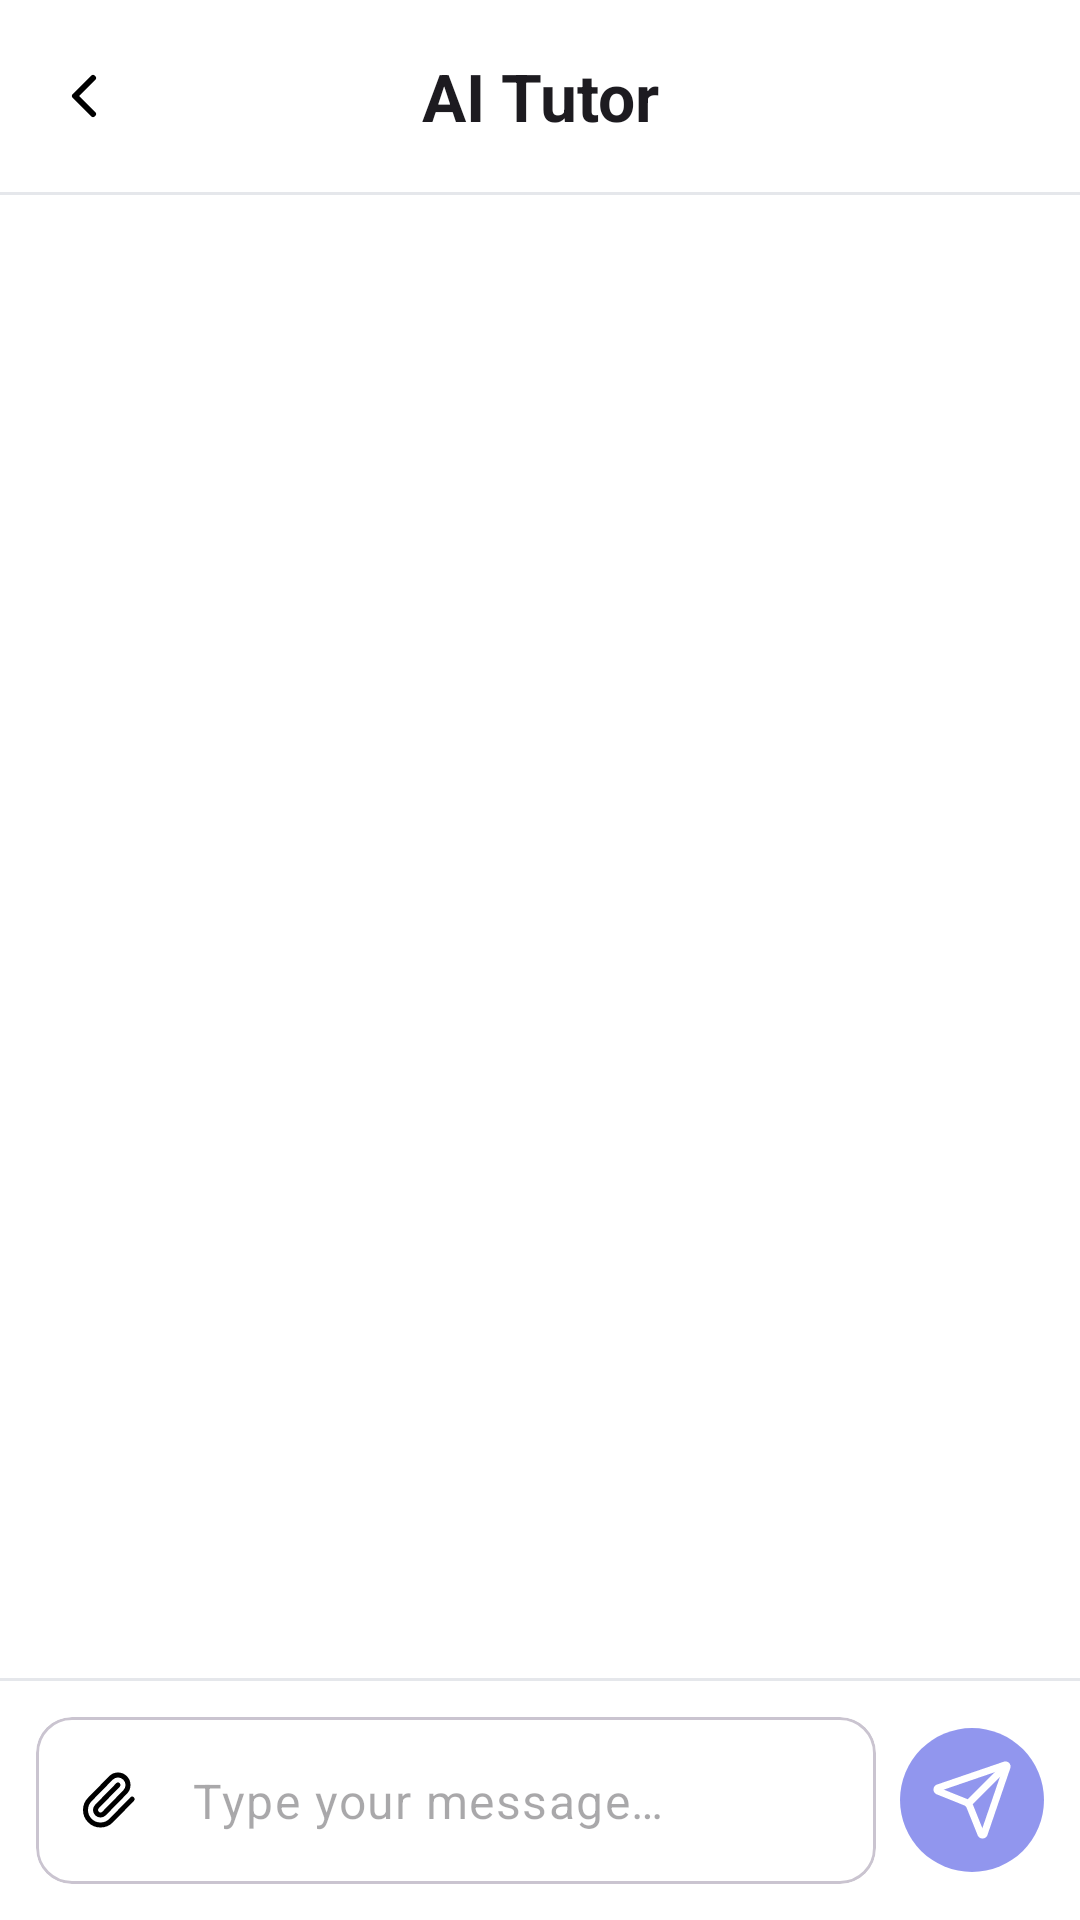

Here is an Android app screen rendered from its layout file. Give the layout XML and the strings, colors and styles it references.
<!-- AndroidManifest.xml: application theme Theme.StudyAssistant -->
<!-- res/layout/fragment_chat.xml -->
<?xml version="1.0" encoding="utf-8"?>
<androidx.constraintlayout.widget.ConstraintLayout xmlns:android="http://schemas.android.com/apk/res/android"
    android:layout_width="match_parent"
    android:layout_height="match_parent"
    android:orientation="vertical"
    xmlns:app="http://schemas.android.com/apk/res-auto">

    <com.google.android.material.appbar.MaterialToolbar
        app:navigationIcon="@drawable/ic_arrow_back"
        app:navigationIconTint="@color/black"
        android:id="@+id/mtbMainChat"
        app:title="AI Tutor"
        app:titleCentered="true"
        app:titleTextAppearance="@style/Material.Toolbar.Title.Bold"
        android:layout_width="match_parent"
        android:layout_height="wrap_content"
        app:layout_constraintTop_toTopOf="parent"/>

    <com.google.android.material.divider.MaterialDivider
        android:id="@+id/mdChatIgnore"
        app:dividerColor="@color/divider"
        app:layout_constraintTop_toBottomOf="@id/mtbMainChat"
        android:layout_width="match_parent"
        android:layout_height="1dp"/>

    <androidx.recyclerview.widget.RecyclerView
        android:visibility="visible"
        android:id="@+id/rvChatMain"
        android:layout_width="match_parent"
        android:layout_height="0dp"
        android:paddingBottom="16dp"
        android:clipToPadding="false"
        app:layout_constraintBottom_toTopOf="@id/flChatMain"
        app:layout_constraintTop_toBottomOf="@id/mdChatIgnore" />

    <LinearLayout
        android:visibility="gone"
        android:id="@+id/llChatExampleQuery"
        android:gravity="center"
        android:layout_width="match_parent"
        android:layout_height="0dp"
        android:orientation="vertical"
        android:clipToPadding="false"
        app:layout_constraintBottom_toTopOf="@id/flChatMain"
        app:layout_constraintTop_toBottomOf="@id/mdChatIgnore" >

        <com.google.android.material.card.MaterialCardView
            app:cardBackgroundColor="@color/white"
            app:strokeWidth="0dp"
            app:cardElevation="2dp"
            android:layout_width="wrap_content"
            android:layout_height="wrap_content">

            <com.google.android.material.textview.MaterialTextView
                android:id="@+id/txtChatFirstQuery"
                android:padding="12dp"
                android:textSize="20sp"
                android:text="@string/txt_chat_first_query"
                android:layout_width="wrap_content"
                android:layout_height="wrap_content"/>

        </com.google.android.material.card.MaterialCardView>

        <com.google.android.material.card.MaterialCardView
            android:layout_marginTop="8dp"
            app:cardBackgroundColor="@color/white"
            app:strokeWidth="0dp"
            app:cardElevation="2dp"
            android:layout_width="wrap_content"
            android:layout_height="wrap_content">

            <com.google.android.material.textview.MaterialTextView
                android:id="@+id/txtChatSecondQuery"
                android:padding="12dp"
                android:textSize="20sp"
                android:text="@string/txt_chat_second_query"
                android:layout_width="wrap_content"
                android:layout_height="wrap_content"/>

        </com.google.android.material.card.MaterialCardView>

        <com.google.android.material.card.MaterialCardView
            android:layout_marginTop="8dp"
            app:cardBackgroundColor="@color/white"
            app:strokeWidth="0dp"
            app:cardElevation="2dp"
            android:layout_width="wrap_content"
            android:layout_height="wrap_content">

            <com.google.android.material.textview.MaterialTextView
                android:id="@+id/txtChatThirdQuery"
                android:padding="12dp"
                android:textSize="20sp"
                android:text="@string/txt_chat_third_query"
                android:layout_width="wrap_content"
                android:layout_height="wrap_content"/>

        </com.google.android.material.card.MaterialCardView>

    </LinearLayout>

    <com.google.android.material.divider.MaterialDivider
        app:layout_constraintBottom_toTopOf="@id/flChatMain"
        app:dividerColor="@color/divider"
        android:layout_width="match_parent"
        android:layout_height="1dp"/>

    <FrameLayout
        android:id="@+id/flChatMain"
        android:padding="12dp"
        app:layout_constraintEnd_toEndOf="parent"
        app:layout_constraintStart_toStartOf="parent"
        app:layout_constraintBottom_toBottomOf="parent"
        android:layout_width="match_parent"
        android:layout_height="wrap_content">

        <com.google.android.material.card.MaterialCardView
            android:layout_width="match_parent"
            android:layout_height="wrap_content"
            android:layout_marginEnd="56dp"
            app:cardCornerRadius="@dimen/radius_text_input"
            app:cardElevation="0dp">

            <LinearLayout
                android:orientation="vertical"
                android:layout_width="match_parent"
                android:layout_height="wrap_content">

                <LinearLayout
                    android:visibility="gone"
                    android:id="@+id/llChatFileName"
                    android:orientation="vertical"
                    android:layout_width="match_parent"
                    android:layout_height="wrap_content">

                    <LinearLayout
                        android:layout_width="match_parent"
                        android:layout_height="wrap_content"
                        android:orientation="horizontal"
                        android:gravity="center_vertical"
                        android:padding="16dp">

                        <TextView
                            android:text="@string/app_name"
                            android:id="@+id/txtChatFileName"
                            android:layout_width="0dp"
                            android:layout_height="wrap_content"
                            android:layout_weight="1"
                            android:textSize="16sp"
                            android:textColor="@color/black"
                            android:ellipsize="end"
                            android:maxLines="1"/>

                        <ImageButton
                            android:contentDescription="@string/txt_chat_clear_file"
                            android:id="@+id/btnChatClearFile"
                            android:layout_width="wrap_content"
                            android:layout_height="wrap_content"
                            android:src="@drawable/ic_cross"
                            android:background="?attr/selectableItemBackgroundBorderless"/>

                    </LinearLayout>

                    <com.google.android.material.divider.MaterialDivider
                        android:layout_width="match_parent"
                        android:layout_height="1dp"
                        app:dividerColor="@color/divider"/>

                </LinearLayout>

                <com.google.android.material.textfield.TextInputLayout
                    android:id="@+id/ilChatMain"
                    app:boxStrokeWidth="0dp"
                    app:boxStrokeColor="@null"
                    app:boxBackgroundColor="@null"
                    app:boxCornerRadiusBottomEnd="@dimen/radius_text_input"
                    app:boxCornerRadiusTopStart="@dimen/radius_text_input"
                    app:boxCornerRadiusTopEnd="@dimen/radius_text_input"
                    app:boxCornerRadiusBottomStart="@dimen/radius_text_input"
                    app:startIconDrawable="@drawable/ic_attach"
                    android:layout_width="match_parent"
                    app:hintEnabled="false"
                    app:startIconTint="@color/black"
                    android:layout_height="match_parent">

                    <com.google.android.material.textfield.TextInputEditText
                        android:id="@+id/etChatMessage"
                        android:layout_width="match_parent"
                        android:layout_height="wrap_content"
                        android:background="@null"
                        android:hint="@string/txt_chat_type_message"
                        android:inputType="text"
                        android:maxLines="1"/>

                </com.google.android.material.textfield.TextInputLayout>

            </LinearLayout>

        </com.google.android.material.card.MaterialCardView>

        <com.google.android.material.button.MaterialButton
            android:enabled="false"
            android:alpha=".70"

            android:id="@+id/btnChatSendMessage"
            style="@style/Widget.Material3.MaterialTimePicker.ImageButton"
            app:backgroundTint="@color/brand_primary"
            android:layout_width="48dp"
            android:layout_height="48dp"
            app:iconSize="28dp"
            app:iconTint="@color/white"
            android:layout_gravity="end|center"
            app:icon="@drawable/ic_send"
            app:cornerRadius="24dp"/>

    </FrameLayout>

</androidx.constraintlayout.widget.ConstraintLayout>
<!-- resources referenced by this layout -->
<resources>
  <color name="black">#000000</color>
  <color name="brand_primary">#636AE8</color>
  <color name="divider">#E5E7EB</color>
  <color name="white">#FFFFFF</color>
  <dimen name="radius_text_input">12dp</dimen>
  <!-- drawable ic_arrow_back (drawable) -->
  <vector xmlns:android="http://schemas.android.com/apk/res/android"
      android:width="24dp"
      android:height="24dp"
      android:viewportWidth="24"
      android:viewportHeight="24">
  
      <path
          android:pathData="M15,18 L9,12 L15,6"
          android:strokeWidth="2"
          android:strokeColor="@color/black"
          android:strokeLineCap="round"
          android:strokeLineJoin="round"
          android:fillColor="@android:color/transparent"/>
  </vector>
  <!-- drawable ic_attach (drawable) -->
  <vector xmlns:android="http://schemas.android.com/apk/res/android"
      android:width="20sp"
      android:height="20dp"
      android:viewportWidth="24"
      android:viewportHeight="24">
  
      <path
          android:pathData="M16,6l-8.414,8.586a2,2 0 0,0 2.829,2.829l8.414,-8.586a4,4 0 1,0 -5.657,-5.657l-8.379,8.551a6,6 0 1,0 8.485,8.485l8.379,-8.551"
          android:fillColor="@android:color/transparent"
          android:strokeColor="?attr/colorOnSurface"
          android:strokeWidth="2"
          android:strokeLineCap="round"
          android:strokeLineJoin="round" />
  
  </vector>
  <string name="app_name">RecallMate</string>
  <string name="txt_chat_clear_file">Clear uploaded file</string>
  <string name="txt_chat_first_query">Summarize my files.</string>
  <string name="txt_chat_second_query">What is artificial intelligence?</string>
  <string name="txt_chat_third_query">What is internet?</string>
  <string name="txt_chat_type_message">Type your message…</string>
  <style name="Material.Toolbar.Title.Bold" parent="TextAppearance.Material3.TitleLarge">
          <item name="android:textStyle">bold</item>
      </style>
  <style name="Theme.StudyAssistant" parent="Base.Theme.StudyAssistant" />
  <style name="Base.Theme.StudyAssistant" parent="Theme.Material3.Light.NoActionBar">
  
          <item name="android:statusBarColor">@color/white</item>
  
          <item name="android:forceDarkAllowed">false</item>
          <item name="elevationOverlayEnabled">false</item>
  
          <item name="android:colorBackground">@color/white</item>
          <item name="colorSurface">@color/white</item>
  
          <item name="textInputStyle">@style/App.TextInputLayout</item>
  
  
          <item name="android:indeterminateTint">@color/brand_primary</item>
  
      </style>
  <style name="App.TextInputLayout" parent="Widget.Material3.TextInputLayout.OutlinedBox">
          <item name="boxCornerRadiusBottomStart">@dimen/radius_text_input</item>
          <item name="boxCornerRadiusTopEnd">@dimen/radius_text_input</item>
          <item name="boxCornerRadiusTopStart">@dimen/radius_text_input</item>
          <item name="boxCornerRadiusBottomEnd">@dimen/radius_text_input</item>
          <item name="boxBackgroundColor">@color/white</item>
          <item name="boxStrokeColor">@color/brand_primary</item>
          <item name="android:textColor">@color/text_primary</item>
          <item name="hintTextColor">@color/text_secondary</item>
      </style>
  <color name="text_primary">#111827</color>
  <color name="text_secondary">#4B5563</color>
</resources>
